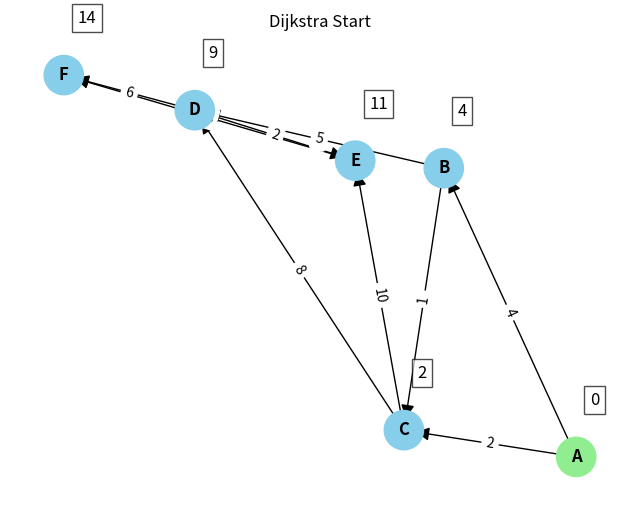

Source code (Python):
import heapq
import networkx as nx
import matplotlib.pyplot as plt

# ------------------------------
# 1. 构建示例图 (有向加权图)
# ------------------------------
# 使用邻接表表示：节点 -> (邻居, 权重)
graph = {
    'A': [('B', 4), ('C', 2)],
    'B': [('C', 1), ('D', 5)],
    'C': [('D', 8), ('E', 10)],
    'D': [('E', 2), ('F', 6)],
    'E': [('F', 3)],
    'F': []
}

# 所有节点列表
nodes = list(graph.keys())

# 创建 NetworkX 有向图
G = nx.DiGraph()
for u in graph:
    for v, w in graph[u]:
        G.add_edge(u, v, weight=w)

# 固定布局，使每次绘制位置一致
pos = nx.spring_layout(G, seed=42)  # 也可用其他布局，如 nx.circular_layout

# ------------------------------
# 2. 初始化算法数据结构
# ------------------------------
source = 'A'  # 源节点
dist = {node: float('inf') for node in nodes}
prev = {node: None for node in nodes}
dist[source] = 0

# 优先队列 (距离, 节点)
pq = [(0, source)]
visited = set()  # 已确定最短路径的节点

# ------------------------------
# 3. 可视化设置
# ------------------------------
plt.ion()  # 开启交互模式
fig, ax = plt.subplots(figsize=(8, 6))


def draw_step(current_node=None, highlight_edge=None):
    """绘制当前状态的图"""
    ax.clear()

    # 节点颜色：源节点为绿色，已访问节点为浅蓝色，当前节点为红色，其余为灰色
    node_colors = []
    for node in G.nodes():
        if node == source:
            node_colors.append('lightgreen')
        elif node in visited:
            node_colors.append('skyblue')
        elif node == current_node:
            node_colors.append('red')
        else:
            node_colors.append('lightgray')

    # 绘制节点
    nx.draw_networkx_nodes(G, pos, node_color=node_colors, node_size=800, ax=ax)
    nx.draw_networkx_labels(G, pos, font_size=12, font_weight='bold', ax=ax)

    # 绘制边（普通边为黑色，如果指定了 highlight_edge 则用红色加粗）
    edges = G.edges()
    nx.draw_networkx_edges(G, pos, edgelist=edges, edge_color='black', arrows=True,
                           arrowsize=20, width=1, ax=ax)
    if highlight_edge:
        nx.draw_networkx_edges(G, pos, edgelist=[highlight_edge], edge_color='red',
                               arrows=True, arrowsize=20, width=2, ax=ax)

    # 绘制边上权重
    edge_labels = {(u, v): d['weight'] for u, v, d in G.edges(data=True)}
    nx.draw_networkx_edge_labels(G, pos, edge_labels=edge_labels, font_size=10, ax=ax)

    # 在节点旁边显示当前距离
    for node in nodes:
        d = dist[node]
        label = f'{d}' if d != float('inf') else '∞'
        x, y = pos[node]
        ax.text(x + 0.05, y + 0.05, label, fontsize=12, bbox=dict(facecolor='white', alpha=0.7))

    # 图标题
    ax.set_title(f"Dijkstra Step - Current: {current_node}" if current_node else "Dijkstra Start")
    ax.axis('off')
    plt.draw()
    plt.pause(1.0)  # 暂停1秒，方便观察


# 绘制初始状态
draw_step()

# ------------------------------
# 4. Dijkstra 算法主循环 + 可视化
# ------------------------------
while pq:
    # 弹出当前距离最小的节点
    current_dist, current = heapq.heappop(pq)

    # 如果该节点已经访问过，则跳过（因为优先队列中可能保留旧记录）
    if current in visited:
        continue

    # 标记为已访问
    visited.add(current)

    # 绘制当前步骤（高亮当前节点）
    draw_step(current_node=current)

    # 遍历邻居
    for neighbor, weight in graph[current]:
        if neighbor in visited:
            continue

        new_dist = current_dist + weight
        if new_dist < dist[neighbor]:
            dist[neighbor] = new_dist
            prev[neighbor] = current
            heapq.heappush(pq, (new_dist, neighbor))

            # 绘制松弛边（高亮正在处理的边）
            draw_step(current_node=current, highlight_edge=(current, neighbor))
        else:
            # 也可短暂显示无需松弛的边（灰色），这里简单跳过
            pass

# 最终结果展示
draw_step()
plt.ioff()
plt.show()

# 打印最终最短路径结果
print("\n最终最短距离:")
for node in nodes:
    print(f"{source} -> {node} : {dist[node]}")
print("\n前驱节点:", prev)
